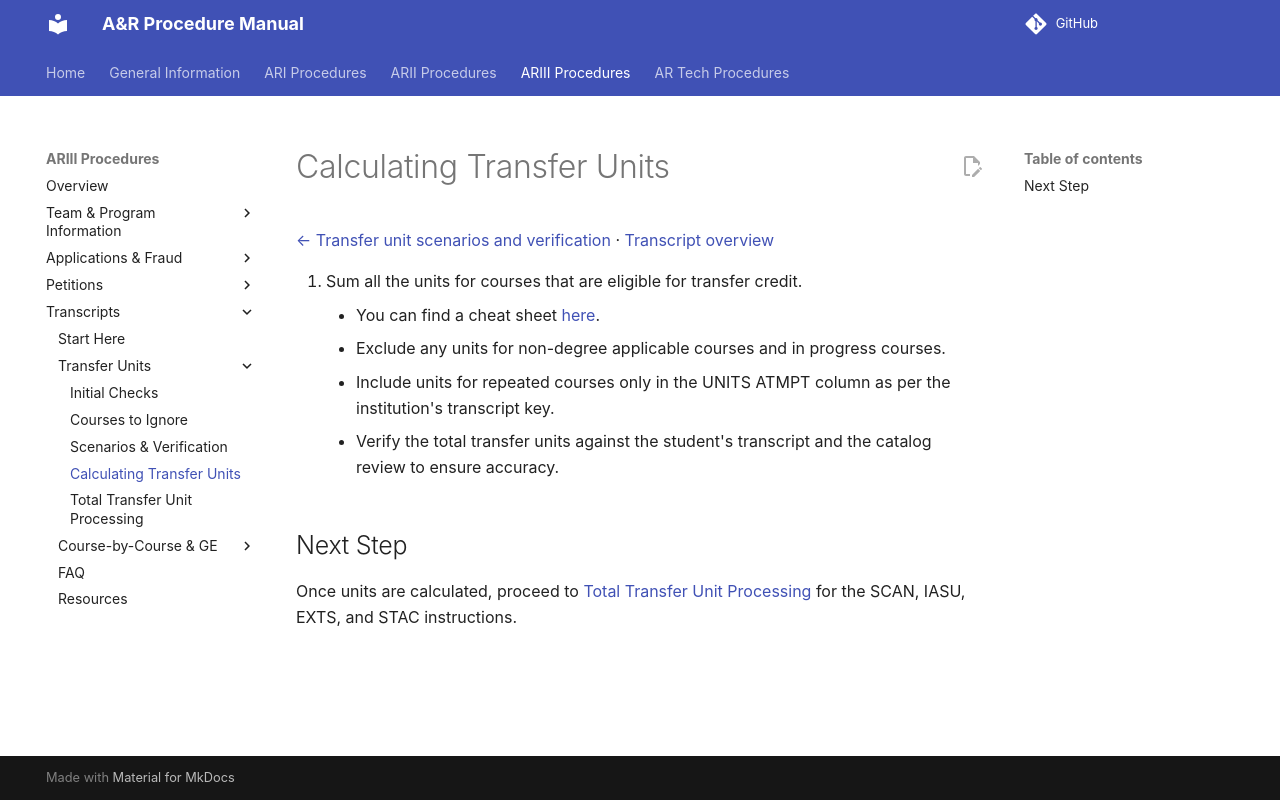

repository: tpham112/admissions-records-manual · page: ariii/transcripts/transcript-transfer-unit-calculation/index.html · generator: mkdocs

# Calculating Transfer Units

[← Transfer unit scenarios and verification](transcript-transfer-unit-scenarios.md) · [Transcript overview](transcript-overview.md)

1. Sum all the units for courses that are eligible for transfer credit.
    - You can find a cheat sheet [here](https://rsccd.sharepoint.com/:x:/s/Admissions2/IQAJYeNdOTO3TpPQ44pOwSBGAb04PCdcgoNhhND5AlGWmdE?e=hGWJLa).
    - Exclude any units for non-degree applicable courses and in progress courses.
    - Include units for repeated courses only in the UNITS ATMPT column as per the institution's transcript key.
    - Verify the total transfer units against the student's transcript and the catalog review to ensure accuracy.

## Next Step

Once units are calculated, proceed to [Total Transfer Unit Processing](transcript-transfer-unit-processing.md) for the SCAN, IASU, EXTS, and STAC instructions.
